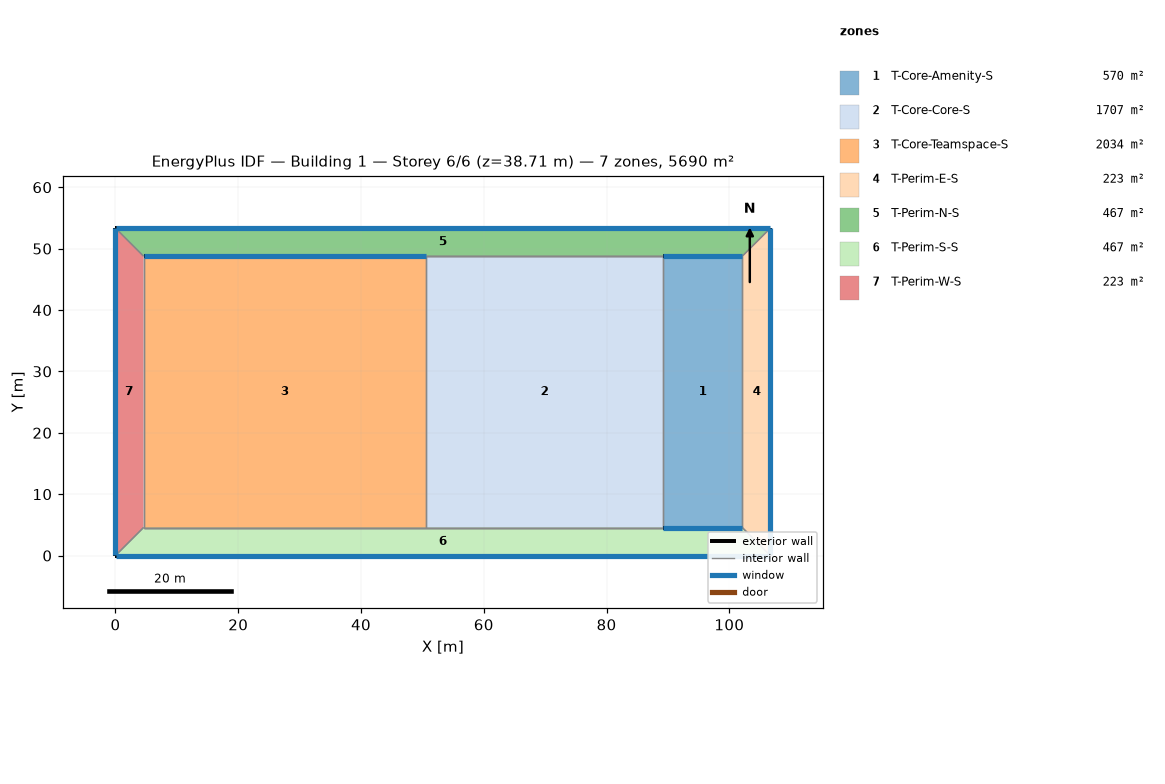
=== STOREY PLAN SPEC (per zone: floor XY polygon, exterior-wall plan segments, windows/doors) ===
zone 1: T-Core-Amenity-S  (569.8 m²)
  floor: (102.11, 48.77) (102.11, 4.57) (89.21, 4.57) (89.21, 48.77)
  exterior wall: (102.11, 48.77) – (89.21, 48.77)  [12.9 m]
    window: (102.08, 48.77) – (89.24, 48.77)  [2.4 m²]
  interior walls: 4
zone 2: T-Core-Core-S  (1706.8 m²)
  floor: (89.21, 48.77) (89.21, 4.57) (50.60, 4.57) (50.60, 48.77)
  interior walls: 6
zone 3: T-Core-Teamspace-S  (2034.1 m²)
  floor: (50.60, 48.77) (50.60, 4.57) (4.57, 4.57) (4.57, 48.77)
  exterior wall: (50.60, 48.77) – (4.57, 48.77)  [46.0 m]
    window: (50.57, 48.77) – (4.60, 48.77)  [8.4 m²]
  interior walls: 5
zone 4: T-Perim-E-S  (223.0 m²)
  floor: (106.68, 53.34) (106.68, 0.00) (102.11, 4.57) (102.11, 48.77)
  exterior wall: (106.68, 0.00) – (106.68, 53.34)  [53.3 m]
    window: (106.68, 0.03) – (106.68, 53.31)  [78.0 m²]
  interior walls: 3
zone 5: T-Perim-N-S  (466.8 m²)
  floor: (106.68, 53.34) (102.11, 48.77) (4.57, 48.77) (-0.00, 53.34)
  exterior wall: (106.68, 53.34) – (0.00, 53.34)  [106.7 m]
    window: (106.65, 53.34) – (0.03, 53.34)  [156.1 m²]
  interior walls: 6
zone 6: T-Perim-S-S  (466.8 m²)
  floor: (106.68, 0.00) (0.00, 0.00) (4.57, 4.57) (102.11, 4.57)
  exterior wall: (102.11, 4.57) – (89.21, 4.57)  [12.9 m]
    window: (102.08, 4.57) – (89.24, 4.57)  [2.4 m²]
  exterior wall: (0.00, 0.00) – (106.68, 0.00)  [106.7 m]
    window: (0.03, 0.00) – (106.65, 0.00)  [156.1 m²]
  interior walls: 7
zone 7: T-Perim-W-S  (223.0 m²)
  floor: (0.00, 53.34) (4.57, 48.77) (4.57, 4.57) (0.00, 0.00)
  exterior wall: (0.00, 53.34) – (0.00, 0.00)  [53.3 m]
    window: (0.00, 53.31) – (0.00, 0.03)  [78.0 m²]
  interior walls: 3

=== DERIVED (storey summary) ===
Building: Building 1
Storey: 6 of 6  (floor level z = 38.71 m)
Storey gross floor area: 5690.3 m²
Zones on this storey: 7
  - T-Core-Amenity-S: floor 569.8 m²; exterior wall 12.9 m (3.9 m²); 1 window(s) 2.4 m²; WWR 60.0%
  - T-Core-Core-S: floor 1706.8 m²
  - T-Core-Teamspace-S: floor 2034.1 m²; exterior wall 46.0 m (14.0 m²); 1 window(s) 8.4 m²; WWR 60.0%
  - T-Perim-E-S: floor 223.0 m²; exterior wall 53.3 m (130.1 m²); 1 window(s) 78.0 m²; WWR 60.0%
  - T-Perim-N-S: floor 466.8 m²; exterior wall 106.7 m (260.1 m²); 1 window(s) 156.1 m²; WWR 60.0%
  - T-Perim-S-S: floor 466.8 m²; exterior wall 119.6 m (264.1 m²); 2 window(s) 158.4 m²; WWR 60.0%
  - T-Perim-W-S: floor 223.0 m²; exterior wall 53.3 m (130.1 m²); 1 window(s) 78.0 m²; WWR 60.0%
Zone adjacency (shared interzone walls):
  - T-Core-Amenity-S ↔ T-Core-Core-S
  - T-Core-Amenity-S ↔ T-Perim-E-S
  - T-Core-Amenity-S ↔ T-Perim-N-S
  - T-Core-Amenity-S ↔ T-Perim-S-S
  - T-Core-Core-S ↔ T-Core-Teamspace-S
  - T-Core-Core-S ↔ T-Perim-N-S
  - T-Core-Core-S ↔ T-Perim-S-S
  - T-Core-Teamspace-S ↔ T-Perim-N-S
  - T-Core-Teamspace-S ↔ T-Perim-S-S
  - T-Core-Teamspace-S ↔ T-Perim-W-S
  - T-Perim-E-S ↔ T-Perim-N-S
  - T-Perim-E-S ↔ T-Perim-S-S
  - T-Perim-N-S ↔ T-Perim-W-S
  - T-Perim-S-S ↔ T-Perim-W-S